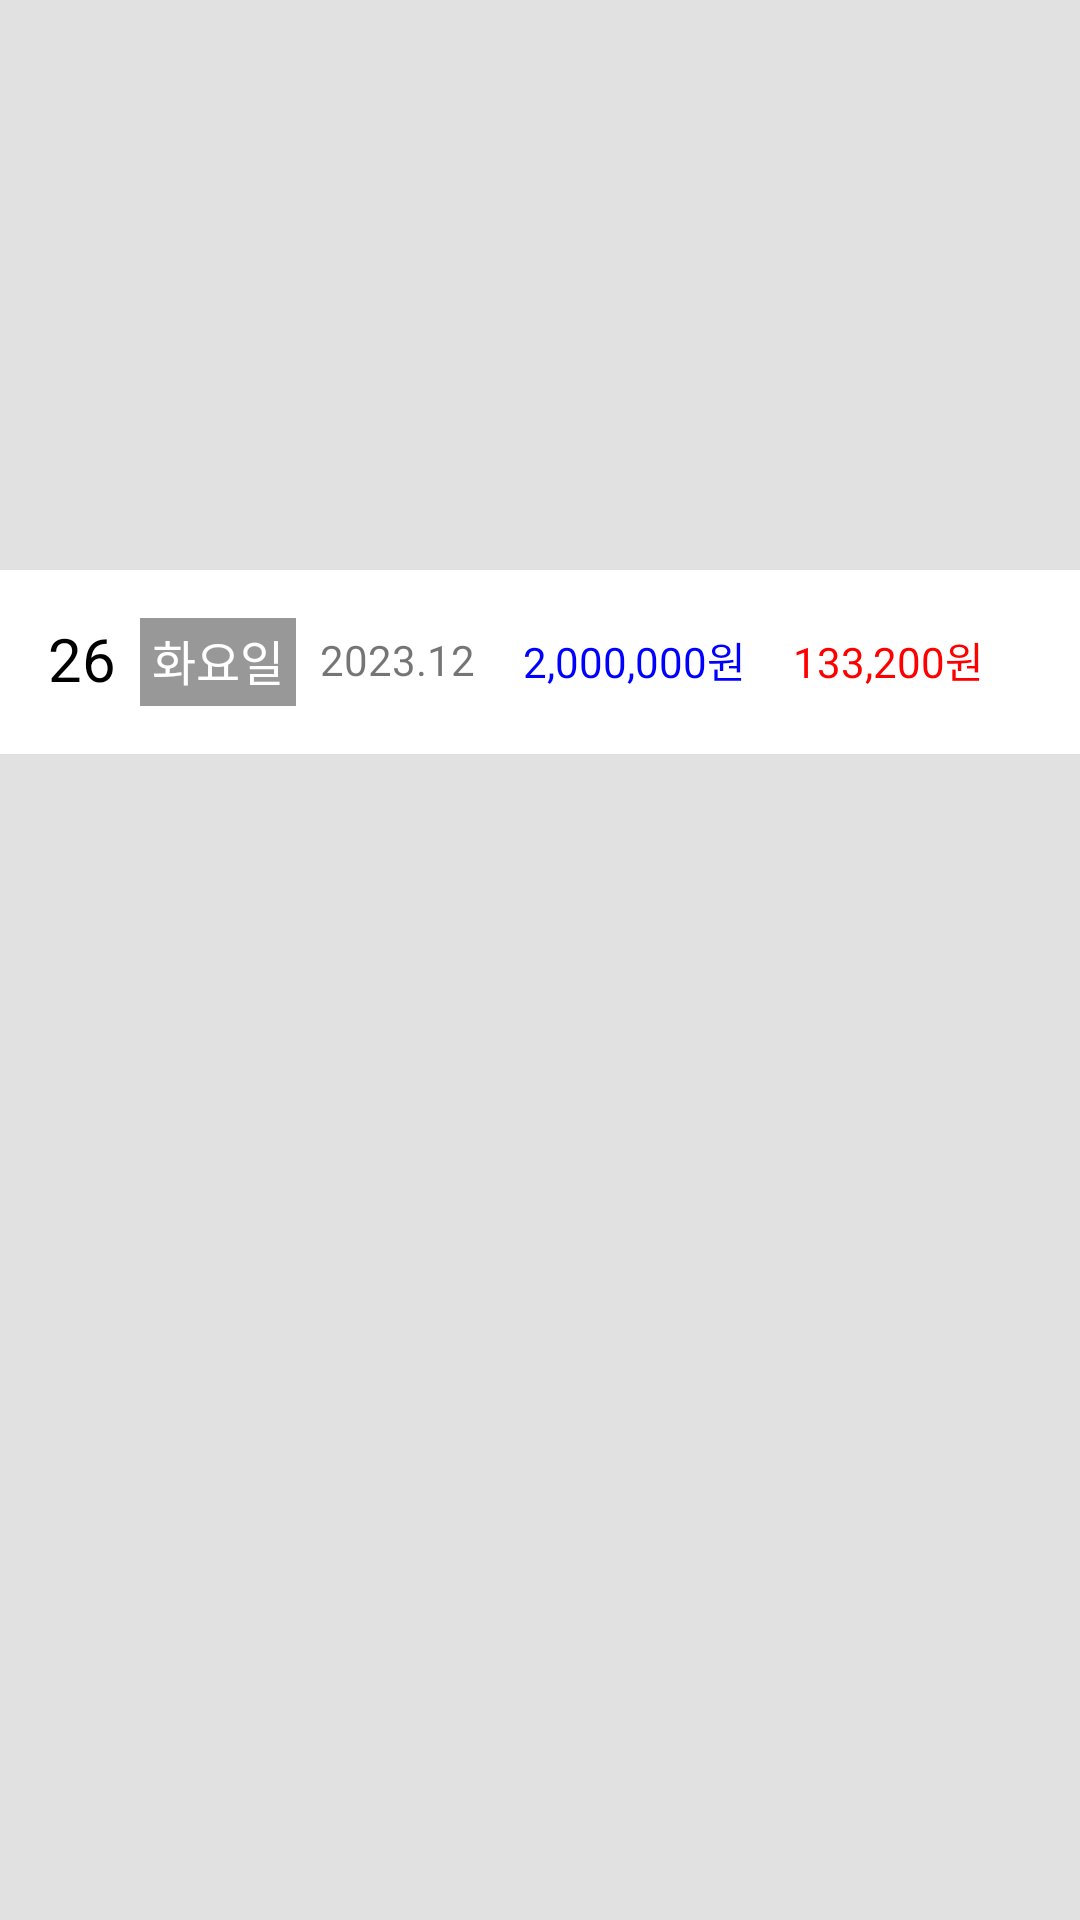

Android layout source for this screen:
<!-- AndroidManifest.xml: application theme Theme.MyAccountbook -->
<!-- res/layout/budget_graph_inner_item.xml -->
<?xml version="1.0" encoding="utf-8"?>
<androidx.constraintlayout.widget.ConstraintLayout xmlns:android="http://schemas.android.com/apk/res/android"
    xmlns:app="http://schemas.android.com/apk/res-auto"
    xmlns:tools="http://schemas.android.com/tools"
    android:layout_width="match_parent"
    android:layout_height="wrap_content"
    android:background="#E1E1E1">


    <androidx.constraintlayout.widget.ConstraintLayout
        android:id="@+id/constraintLayout1"
        android:layout_width="0dp"
        android:layout_height="wrap_content"
        android:background="#FFFFFF"
        android:padding="16dp"
        app:layout_constraintBottom_toTopOf="@+id/linearLayout9"
        app:layout_constraintEnd_toEndOf="parent"
        app:layout_constraintHorizontal_bias="1.0"
        app:layout_constraintStart_toStartOf="parent"
        app:layout_constraintTop_toTopOf="parent">

        <TextView
            android:id="@+id/textView66"
            android:layout_width="wrap_content"
            android:layout_height="wrap_content"
            android:text="26"
            android:textColor="#000000"
            android:textSize="20sp"
            app:layout_constraintStart_toStartOf="parent"
            app:layout_constraintTop_toTopOf="parent" />

        <TextView
            android:id="@+id/textView67"
            android:layout_width="wrap_content"
            android:layout_height="wrap_content"
            android:layout_marginStart="8dp"
            android:background="#989898"
            android:padding="4sp"
            android:text="화요일"
            android:textColor="#FFFFFF"
            android:textSize="16sp"
            app:layout_constraintBottom_toBottomOf="@+id/textView66"
            app:layout_constraintStart_toEndOf="@+id/textView66"
            app:layout_constraintTop_toTopOf="parent" />

        <TextView
            android:id="@+id/textView68"
            android:layout_width="wrap_content"
            android:layout_height="wrap_content"
            android:layout_marginStart="8dp"
            android:text="2023.12"
            app:layout_constraintBottom_toBottomOf="@+id/textView67"
            app:layout_constraintStart_toEndOf="@+id/textView67"
            app:layout_constraintTop_toTopOf="@+id/textView67" />

        <TextView
            android:id="@+id/textView69"
            android:layout_width="wrap_content"
            android:layout_height="wrap_content"
            android:text="2,000,000원"
            android:textColor="#0000FF"
            app:layout_constraintBottom_toBottomOf="@+id/textView68"
            app:layout_constraintEnd_toStartOf="@+id/textView70"
            app:layout_constraintHorizontal_chainStyle="spread"
            app:layout_constraintStart_toEndOf="@+id/textView68"
            app:layout_constraintTop_toTopOf="@+id/textView68" />

        <TextView
            android:id="@+id/textView70"
            android:layout_width="wrap_content"
            android:layout_height="wrap_content"
            android:text="133,200원"
            android:textColor="#FF0000"
            app:layout_constraintEnd_toEndOf="parent"
            app:layout_constraintStart_toEndOf="@+id/textView69"
            app:layout_constraintTop_toTopOf="@+id/textView69" />

    </androidx.constraintlayout.widget.ConstraintLayout>

    <LinearLayout
        android:id="@+id/linearLayout9"
        android:layout_width="0dp"
        android:layout_height="wrap_content"
        android:layout_marginTop="1dp"
        android:layout_marginBottom="8dp"
        android:background="#FFFFFF"
        android:orientation="vertical"
        app:layout_constraintBottom_toBottomOf="parent"
        app:layout_constraintEnd_toEndOf="parent"
        app:layout_constraintStart_toStartOf="parent"
        app:layout_constraintTop_toBottomOf="@+id/constraintLayout1" />


</androidx.constraintlayout.widget.ConstraintLayout>
<!-- resources referenced by this layout -->
<resources>
  <style name="Theme.MyAccountbook" parent="Base.Theme.MyAccountbook" />
  <style name="Base.Theme.MyAccountbook" parent="Theme.AppCompat.DayNight.NoActionBar">
          <item name="colorButtonNormal">@color/white</item>
  
          
          
      </style>
  <color name="white">#FFFFFFFF</color>
</resources>
